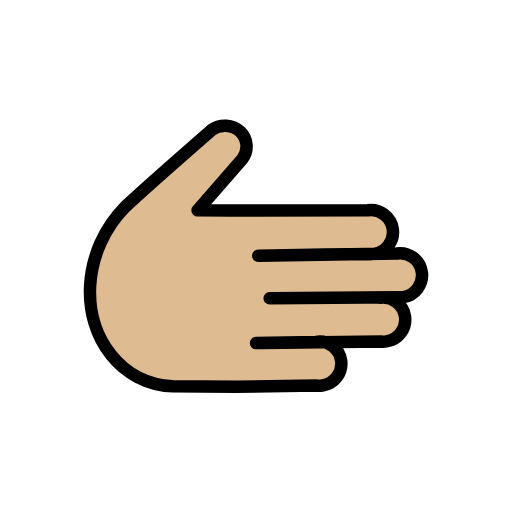
t = 0.00 s
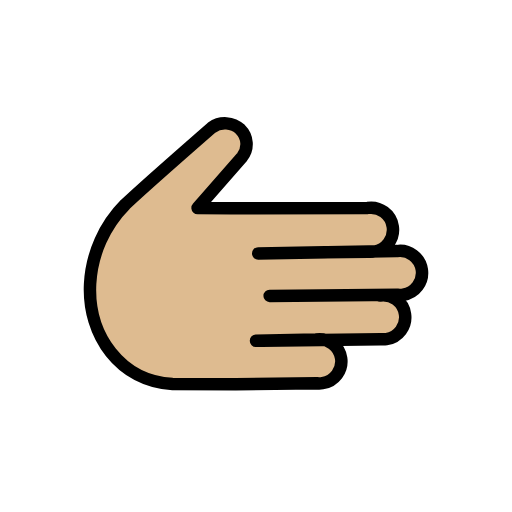
t = 0.48 s
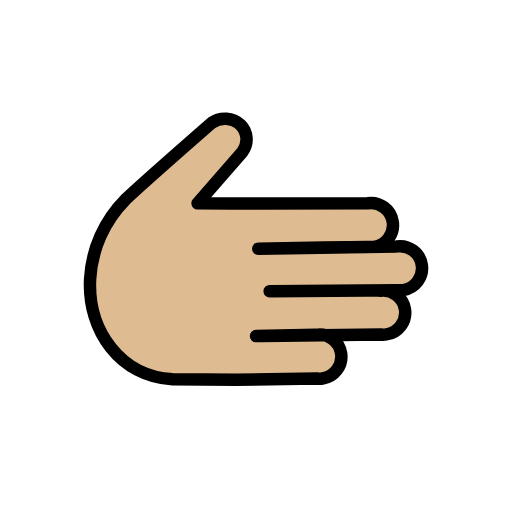
t = 1.43 s
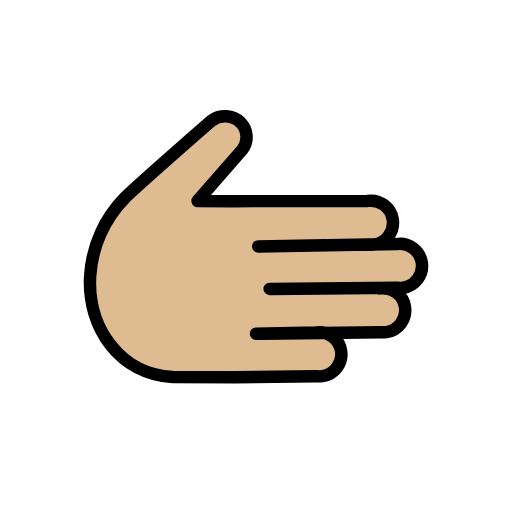
t = 1.90 s
t = 2.38 s: frame unchanged from t = 1.43 s, image omitted
t = 3.33 s: frame unchanged from t = 0.48 s, image omitted

The animated SVG that drew these frames (rendered in a browser with its animation timeline set to each time). Animation: 1 SMIL element (animateTransform=1); one cycle of 3.80 s, repeats indefinitely.

<?xml version='1.0' encoding='utf-8'?>
<svg xmlns="http://www.w3.org/2000/svg" id="emoji" viewBox="-5 -5 82 82" width="200" height="200" role="img">
  <title>OpenMoji: rightwards hand: medium-light skin tone</title><g><g id="color" />
  <g id="skin">
    <path fill="#debb90" d="M55.8548,42.6458c1.9293-.284,3.7235,1.0497,4.0075,2.979,.284,1.9293-1.0497,3.7235-2.979,4.0075-.3092,.0455-.623,.0498-.9333,.0127l-18.9983,.2571-4.3253-.0221,12.9989-.1759c1.9293-.2841,3.7236,1.0496,4.0077,2.9789s-1.0496,3.7236-2.9789,4.0077c-.3094,.0456-.6235,.0498-.9341,.0126l-12.9988,.176-10.0853-.0526c-8.31-.4248-13.6293-7.7519-13.2046-16.06,.2654-4.7918,2.2781-9.32,5.6572-12.7278,3.09-2.9178,14.128-12.2869,14.128-12.2869,1.271-.8724,2.9761-.751,4.1107,.2926,1.2945,1.2114,1.4189,3.2224,.2835,4.5841l-6.9657,8.0012,5.4,.0389-5.4-.0389,5.4,.0389,21.85-.04c1.9293-.2839,3.7235,1.05,4.0074,2.9794s-1.05,3.7235-2.9794,4.0074c-.3092,.0455-.623,.0497-.9333,.0126l-6.9994,.0946-10.6364,.1871,22.1928-.367c1.9293-.2841,3.7236,1.0496,4.0077,2.9789s-1.0496,3.7236-2.9789,4.0077c-.3094,.0456-.6235,.0498-.9341,.0126l-24.016,.2063" />
  </g>
  <g id="line">
    <path fill="none" stroke="#000" stroke-linecap="round" stroke-linejoin="round" stroke-width="2" d="M55.8548,42.6962c1.9293-.2841,3.7236,1.0496,4.0077,2.9789s-1.0496,3.7236-2.9789,4.0077c-.3094,.0456-.6235,.0498-.9341,.0126l-18.9983,.2571-.9512-.0048,9.6253-.1928c1.9293-.2841,3.7236,1.0496,4.0077,2.9789s-1.0496,3.7236-2.9789,4.0077c-.3094,.0456-.6235,.0498-.9341,.0126l-12.9987,.176-10.0853-.0526c-8.31-.4248-13.6293-7.7519-13.2046-16.06,.2654-4.7917,2.278-9.3199,5.6571-12.7277,3.09-2.9178,13.8165-12.2811,13.8165-12.2811,1.4091-1.0107,3.3356-.8867,4.6036,.2962,1.1904,1.177,1.3134,3.0579,.2865,4.38l-7.15,8.1952,5.4,.0389-5.4-.0389,5.4,.0389,21.85-.04c1.9293-.2841,3.7236,1.0496,4.0077,2.9789s-1.0496,3.7236-2.9789,4.0077c-.3094,.0456-.6235,.0498-.9341,.0126l-6.9998,.0955-10.6361,.186,22.1928-.3671c1.9293-.2841,3.7236,1.0496,4.0077,2.9789s-1.0496,3.7236-2.9789,4.0077c-.3094,.0456-.6235,.0498-.9341,.0126l-20.4538,.1758" />
  </g>
<animateTransform attributeName="transform" type="translate" values="0 0;0 -1.5;0 0" dur="3.8s" repeatCount="indefinite" /></g></svg>
